Dataset: dataset_cleaned (GitHub, elahemazloomian/traffic-vehicle-classification). Classes: ambulance, autobus, kamyun, kamyunet, minibus, savari, taxi, vanet.

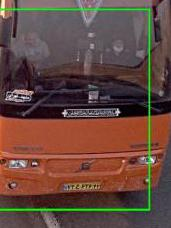
Label: autobus

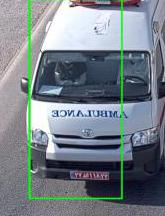
Label: ambulance

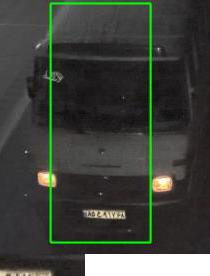
Label: minibus

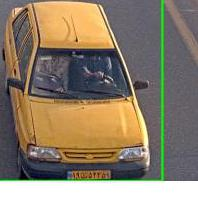
Label: taxi

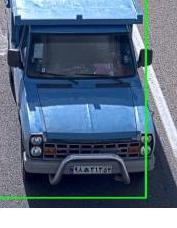
Label: vanet

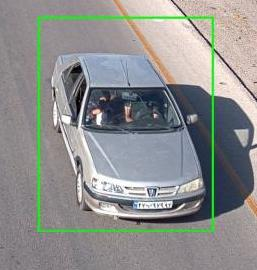
Label: savari
